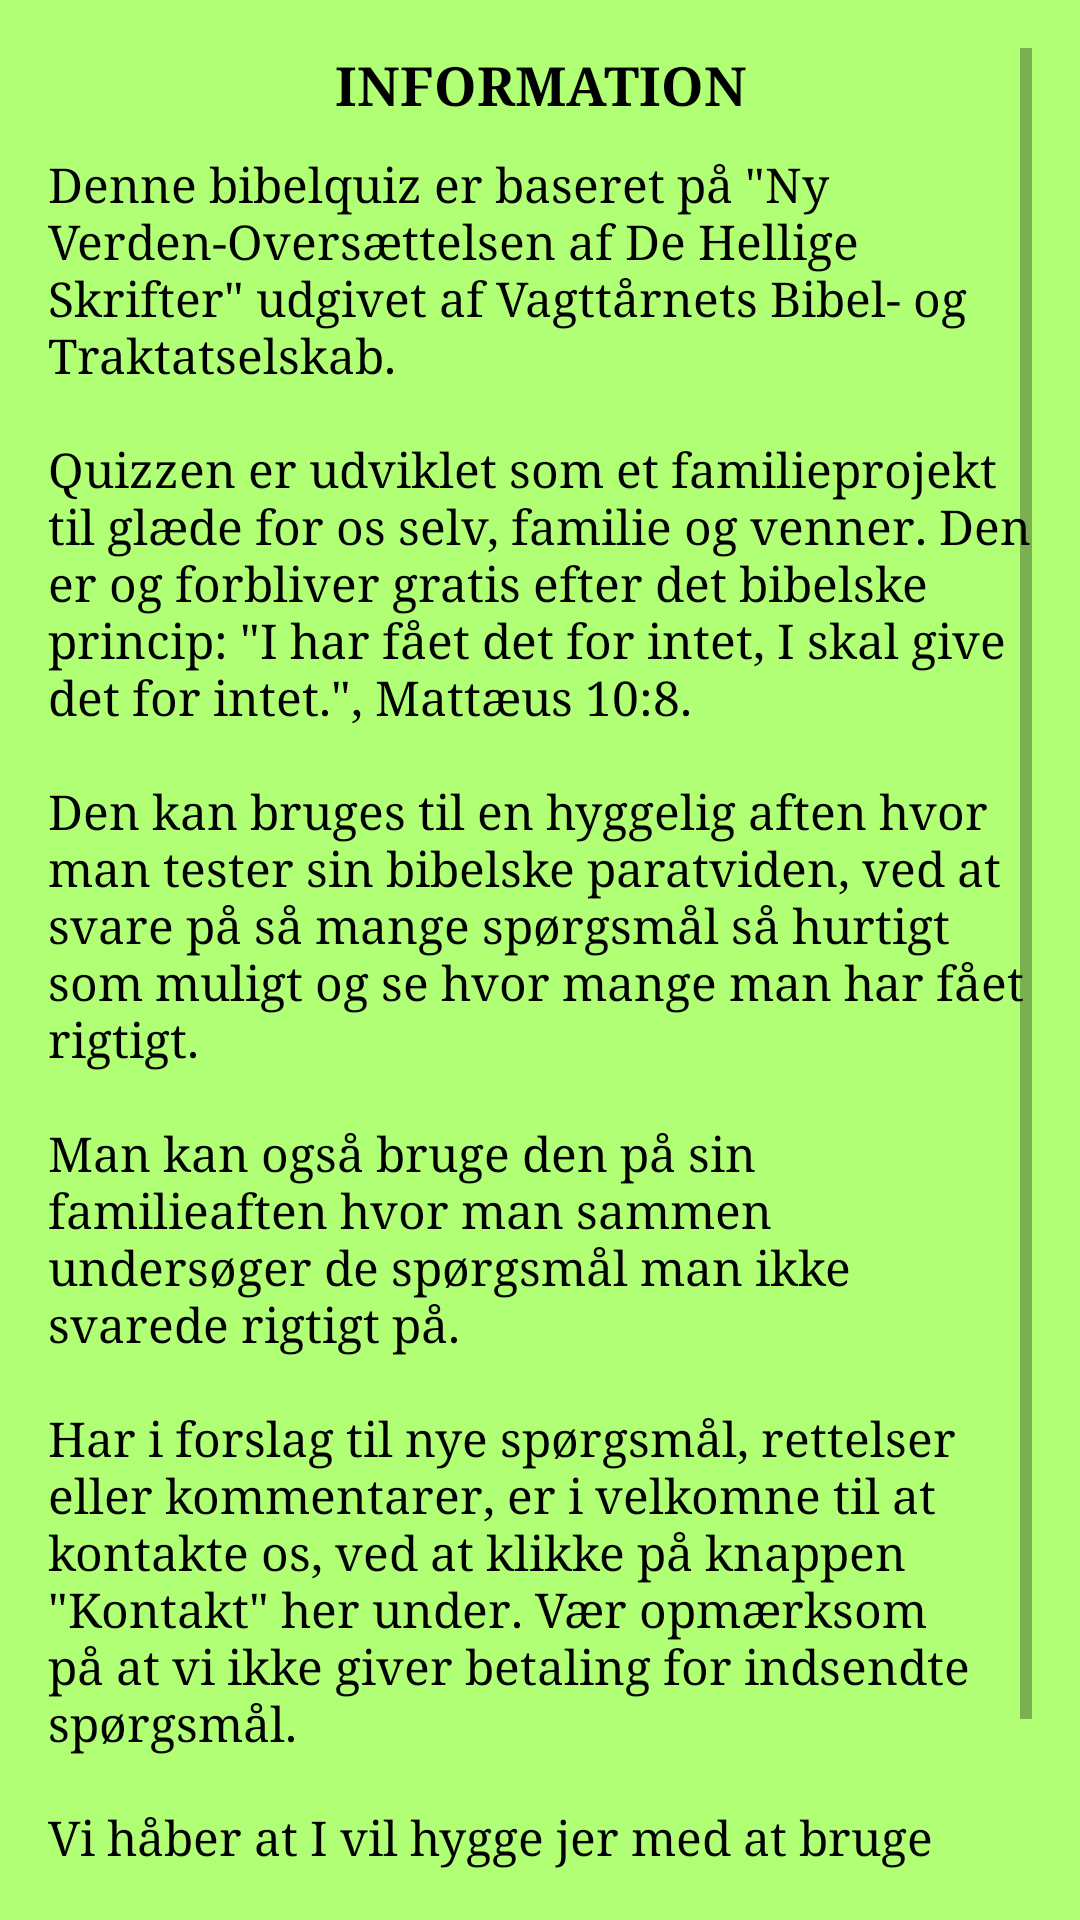

This screen was rendered from an Android layout file. Write that file and the resources it references.
<!-- AndroidManifest.xml: application theme AppTheme -->
<!-- res/layout/activity_info.xml -->
<RelativeLayout xmlns:android="http://schemas.android.com/apk/res/android"
    xmlns:tools="http://schemas.android.com/tools" android:layout_width="match_parent"
    android:layout_height="match_parent" android:paddingLeft="@dimen/activity_horizontal_margin"
    android:paddingRight="@dimen/activity_horizontal_margin"
    android:paddingTop="@dimen/activity_vertical_margin"
    android:paddingBottom="@dimen/activity_vertical_margin"
    tools:context="dk.bonnicksens.birkb.bibelquiz.InfoActivity">

    <ScrollView
        android:layout_width="match_parent"
        android:layout_height="wrap_content"
        android:id="@+id/scrollView"
        android:fadeScrollbars="false"
        android:layout_centerHorizontal="true">

        <LinearLayout
            android:layout_width="match_parent"
            android:layout_height="wrap_content"
            android:orientation="vertical"
            android:gravity="center_horizontal"
            android:layout_gravity="center_horizontal">

            <TextView
                android:layout_width="match_parent"
                android:layout_height="wrap_content"
                android:textAppearance="@style/textContactTitle"
                android:text="@string/info_title"
                android:id="@+id/textView"
                android:gravity="center_horizontal"/>

            <TextView
                android:layout_width="wrap_content"
                android:layout_height="wrap_content"
                android:textAppearance="@style/textMainInfo"
                android:text="@string/title_text_info"
                android:id="@+id/textView8"
                android:layout_marginTop="10dp"/>
        </LinearLayout>
    </ScrollView>
</RelativeLayout>
<!-- resources referenced by this layout -->
<resources>
  <dimen name="activity_horizontal_margin">16dp</dimen>
  <dimen name="activity_vertical_margin">16dp</dimen>
  <string name="info_title">Information</string>
  <string name="title_text_info">Denne bibelquiz er baseret på \"Ny Verden-Oversættelsen af De Hellige Skrifter\" udgivet af Vagttårnets Bibel- og Traktatselskab.\n\nQuizzen er udviklet som et familieprojekt til glæde for os selv, familie og venner. Den er og forbliver gratis efter det bibelske princip: \"I har fået det for intet, I skal give det for intet.\", Mattæus 10:8.\n\nDen kan bruges til en hyggelig aften hvor man tester sin bibelske paratviden, ved at svare på så mange spørgsmål så hurtigt som muligt og se hvor mange man har fået rigtigt.\n\nMan kan også bruge den på sin familieaften hvor man sammen undersøger de spørgsmål man ikke svarede rigtigt på.\n\nHar i forslag til nye spørgsmål, rettelser eller kommentarer, er i velkomne til at kontakte os, ved at klikke på knappen \"Kontakt\" her under. Vær opmærksom på at vi ikke giver betaling for indsendte spørgsmål.\n\nVi håber at I vil hygge jer med at bruge quizzen!\nVenligste hilsner\nLinette og Birk Bonnicksen</string>
  <style name="textContactTitle">
          <item name="android:textColor">@color/pitch_black</item>
          <item name="android:textSize">@dimen/heading</item>
          <item name="android:typeface">serif</item>
          <item name="android:textStyle">bold</item>
          <item name="android:textAllCaps">true</item>
      </style>
  <style name="textMainInfo">
          <item name="android:textColor">@color/pitch_black</item>
          <item name="android:textSize">@dimen/normal</item>
          <item name="android:typeface">serif</item>
      </style>
  <style name="AppTheme" parent="Theme.AppCompat.Light.DarkActionBar">
          
  
          
          
          
          <item name="android:colorBackground">@color/app_background</item>
  
          
          <item name="android:buttonStyle">@style/button</item>
  
          
          <item name="android:buttonStyleToggle">@style/toggleButton</item>
      </style>
  <color name="pitch_black">#FF000000</color>
  <dimen name="heading">18sp</dimen>
  <dimen name="normal">16sp</dimen>
  <color name="app_background">#FFB0FF75</color>
  <style name="button">
          <item name="android:textColor">@color/pitch_black</item>
          <item name="android:textSize">@dimen/button</item>
          <item name="android:typeface">serif</item>
          <item name="android:background">@drawable/selector_button</item>
          <item name="android:gravity">center_vertical|center_horizontal</item>
          <item name="android:textAllCaps">true</item>
          
      </style>
  <style name="toggleButton">
          <item name="android:textColor">@color/pitch_black</item>
          <item name="android:textSize">@dimen/button</item>
          <item name="android:typeface">serif</item>
          <item name="android:background">@drawable/selector_togglebutton</item>
          <item name="android:gravity">center_vertical|center_horizontal</item>
          <item name="android:textAllCaps">true</item>
      </style>
  <dimen name="button">14sp</dimen>
  <!-- drawable selector_button (drawable) -->
  <?xml version="1.0" encoding="utf-8"?>
  <selector xmlns:android="http://schemas.android.com/apk/res/android">
      <item android:drawable="@drawable/shape_button_down" android:state_pressed="true"/>
      <item android:drawable="@drawable/shape_button_up" android:state_pressed="false"/>
  </selector>
  <!-- drawable selector_togglebutton (drawable) -->
  <?xml version="1.0" encoding="utf-8"?>
  <selector xmlns:android="http://schemas.android.com/apk/res/android">
      <item android:drawable="@drawable/shape_togglebutton_down" android:state_pressed="true"/>
      <item android:drawable="@drawable/shape_togglebutton_on" android:state_checked="true"/>
      <item android:drawable="@drawable/shape_togglebutton_off" android:state_checked="false"/>
  </selector>
  <color name="button_down">#FFFF8644</color>
  <color name="button_up">#FFFFB266</color>
</resources>
